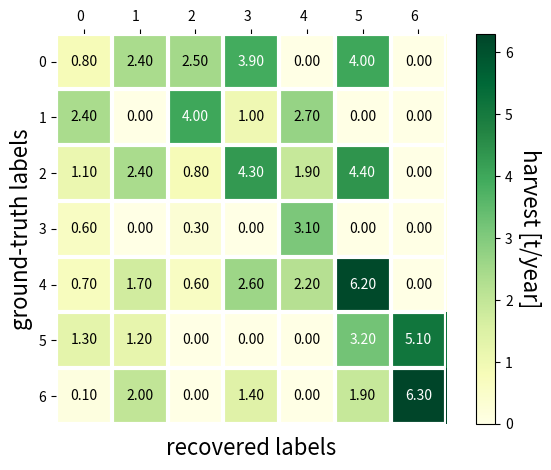

Python code for this plot:
import numpy as np
import matplotlib
import matplotlib.pyplot as plt


def heatmap(data, row_labels, col_labels, ax=None,
            cbar_kw={}, cbarlabel="", **kwargs):
    """
    Create a heatmap from a numpy array and two lists of labels.

    Parameters
    ----------
    data
        A 2D numpy array of shape (N, M).
    row_labels
        A list or array of length N with the labels for the rows.
    col_labels
        A list or array of length M with the labels for the columns.
    ax
        A `matplotlib.axes.Axes` instance to which the heatmap is plotted.  If
        not provided, use current axes or create a new one.  Optional.
    cbar_kw
        A dictionary with arguments to `matplotlib.Figure.colorbar`.  Optional.
    cbarlabel
        The label for the colorbar.  Optional.
    **kwargs
        All other arguments are forwarded to `imshow`.
    """

    if not ax:
        ax = plt.gca()

    # Plot the heatmap
    im = ax.imshow(data, **kwargs)

    # Create colorbar
    cbar = ax.figure.colorbar(im, ax=ax, **cbar_kw)
    cbar.ax.set_ylabel(cbarlabel, rotation=-90, va="bottom", fontsize=16)

    # We want to show all ticks...
    ax.set_xticks(np.arange(data.shape[1]))
    ax.set_yticks(np.arange(data.shape[0]))
    # ... and label them with the respective list entries.
    ax.set_xticklabels(col_labels)
    ax.set_yticklabels(row_labels)

    ax.set_xlabel("recovered labels", fontsize=16)
    ax.set_ylabel("ground-truth labels", fontsize=16)

    # Let the horizontal axes labeling appear on top.
    ax.tick_params(top=True, bottom=False,
                   labeltop=True, labelbottom=False)

    # Rotate the tick labels and set their alignment.
    # plt.setp(ax.get_xticklabels(), rotation=-30, ha="right",
    #          rotation_mode="anchor")
    plt.setp(ax.get_xticklabels(), ha="right", rotation_mode="anchor")

    # Turn spines off and create white grid.
    ax.spines[:].set_visible(False)

    ax.set_xticks(np.arange(data.shape[1] + 1) - .5, minor=True)
    ax.set_yticks(np.arange(data.shape[0] + 1) - .5, minor=True)
    ax.grid(which="minor", color="w", linestyle='-', linewidth=3)
    ax.tick_params(which="minor", bottom=False, left=False)

    return im, cbar


def annotate_heatmap(im, data=None, valfmt="{x:.2f}",
                     textcolors=("black", "white"),
                     threshold=None, **textkw):
    """
    A function to annotate a heatmap.

    Parameters
    ----------
    im
        The AxesImage to be labeled.
    data
        Data used to annotate.  If None, the image's data is used.  Optional.
    valfmt
        The format of the annotations inside the heatmap.  This should either
        use the string format method, e.g. "$ {x:.2f}", or be a
        `matplotlib.ticker.Formatter`.  Optional.
    textcolors
        A pair of colors.  The first is used for values below a threshold,
        the second for those above.  Optional.
    threshold
        Value in data units according to which the colors from textcolors are
        applied.  If None (the default) uses the middle of the colormap as
        separation.  Optional.
    **kwargs
        All other arguments are forwarded to each call to `text` used to create
        the text labels.
    """

    if not isinstance(data, (list, np.ndarray)):
        data = im.get_array()

    # Normalize the threshold to the images color range.
    if threshold is not None:
        threshold = im.norm(threshold)
    else:
        threshold = im.norm(data.max()) / 2.

    # Set default alignment to center, but allow it to be
    # overwritten by textkw.
    kw = dict(horizontalalignment="center",
              verticalalignment="center")
    kw.update(textkw)

    # Get the formatter in case a string is supplied
    if isinstance(valfmt, str):
        valfmt = matplotlib.ticker.StrMethodFormatter(valfmt)

    # Loop over the data and create a `Text` for each "pixel".
    # Change the text's color depending on the data.
    texts = []
    for i in range(data.shape[0]):
        for j in range(data.shape[1]):
            kw.update(color=textcolors[int(im.norm(data[i, j]) > threshold)])
            text = im.axes.text(j, i, valfmt(data[i, j], None), **kw)
            texts.append(text)

    return texts


def show_heat_map(data):
    y_axis_label = list(np.arange(len(data[0])))
    x_axis_label = list(np.arange(len(data[0])))
    fig, ax = plt.subplots()

    im, cbar = heatmap(data, x_axis_label, y_axis_label, ax=ax,
                       cmap="YlGn", cbarlabel="probability")
    texts = annotate_heatmap(im, valfmt="{x:.2f}")

    fig.tight_layout()
    plt.show()


if __name__ == '__main__':
    # vegetables = ["cucumber", "tomato", "lettuce", "asparagus",
    #               "potato", "wheat", "barley"]
    # [redacted]
    #            "Agrifun", "Organiculture", "BioGoods Ltd.", "Cornylee Corp."]

    vegetables = ["0", "1", "2", "3", "4", "5", "6"]
    farmers = ["0", "1", "2", "3", "4", "5", "6"]
    harvest = np.array([[0.8, 2.4, 2.5, 3.9, 0.0, 4.0, 0.0],
                        [2.4, 0.0, 4.0, 1.0, 2.7, 0.0, 0.0],
                        [1.1, 2.4, 0.8, 4.3, 1.9, 4.4, 0.0],
                        [0.6, 0.0, 0.3, 0.0, 3.1, 0.0, 0.0],
                        [0.7, 1.7, 0.6, 2.6, 2.2, 6.2, 0.0],
                        [1.3, 1.2, 0.0, 0.0, 0.0, 3.2, 5.1],
                        [0.1, 2.0, 0.0, 1.4, 0.0, 1.9, 6.3]])

    fig, ax = plt.subplots()

    im, cbar = heatmap(harvest, vegetables, farmers, ax=ax,
                       cmap="YlGn", cbarlabel="harvest [t/year]")
    texts = annotate_heatmap(im, valfmt="{x:.2f}")

    fig.tight_layout()
    plt.show()
